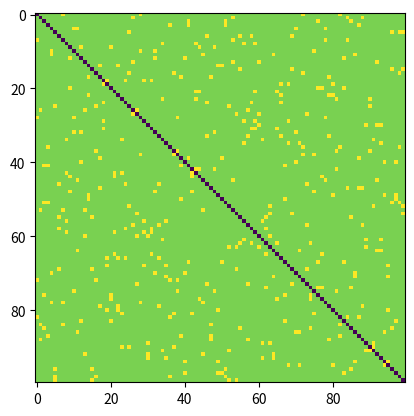

Source code (Python):
"""
VISI601_CMI TP1
[redacted]
CMI INFO
"""

import numpy as np
#import numpy.matlib.matrix as mat
import numpy.linalg as lin
import scipy
import matplotlib.pyplot as plt
import scipy.sparse as sp
import time

#Test de vérification
A = np.asmatrix( np.array( [ [1., 3., -2.], [4., -1., 5.], [2., 5., 10.] ] ) )
# determinant
#print( "det(A)=", lin.det(A) )
# conditionnement
#print( "cond(A)=", lin.cond(A) )
# inverse
#print( "A^-1=", lin.inv(A) )

# II
# II.1 
def hilbert(n):
    """
    Retourne la matrice de Hilbert dont les coefficients sont de la forme 1/(i+j+1)
    """
    #On définit une matrice de taille n
    H = np.asmatrix( np.zeros((n,n)) )
    # On parcours la matrice
    for i in range(0,n):
        for j in range(0,n):
            H[i,j] = 1/(i+j+1)
    return H

# Test de hilbert
# tailleMatrice = 3
# print("Matrice de Hibler")
# print(hilbert(tailleMatrice),"")
# print("cond : ")
# print(lin.cond(hilbert(tailleMatrice)),"")

def order( A ):
    """
      Retourne l'ordre d'une matrice carr�e A
      :param A: une matrice n x n
      :return:  son ordre n
    """
    assert A.shape[ 0 ] == A.shape[ 1 ], "[order] matrix A is not square"
    return A.shape[ 0 ]


# II.2
def solveL(L,b):
    """
    résoud un système triangulaire inférieur
    """
    x = np.zeros( (len(b),1) )
    x[0,0] = b[0]/L[0,0]
    for i in range(0,len(b)):
        somme = 0
        for j in range(0,i):
            somme += L[i,j]*x[j]
        x[i,0] = 1/L[i,i]*(b[i]-somme)
    return x

def solveU(u,b):
    """
    résoud un système triangulaire supérieur
    """
    x = np.zeros( (len(b),1) )
    tailleb = len(b)-1
    x[tailleb,0] = b[tailleb]/u[tailleb, tailleb]    
    for i in range(tailleb-1,-1,-1): # faire attention aux indices
        somme = 0
        for j in range(i,tailleb+1):
            somme += u[i,j]*x[j]
        x[i,0] = 1/u[i,i]*(b[i]-somme)
    return x


# # Test solveL
# L=np.asmatrix( [[ 1.,0., 0., 0.],[0.33333333,1.,0.,0.],[0.5,1.,1.,0.],[0.25,0.9,-0.6,1.]] )
# b=np.asmatrix( [[1.],[3.],[2.],[4.]])
# y=solveL(L,b)
# print("y=",y)
# print("L*y=", L*y)
# print("b=", b)
# print(lin.norm(L*y-b,2))

# # Test de solveU
# U = np.asmatrix(
#     [[1.,1.,2.],
#      [0.,-3.,-2.],
#      [0.,0.,1.]
#     ]
# )
# c = np.asmatrix([[-1.],[-2.],[-2.]])
# z= solveU(U,c)
# print("z=",z)
# print("U*z=", U*z)
# print("c=", c)
# print(lin.norm(U*z-c,2))

# III Décomposition LU

# III.1 Elimination de Gauss avec pivot sur la diagonale

def LU( A ):
    """
    calcul la décomposition LU de A
    """
    L = np.asmatrix( np.eye( len( A ) ) )
    k =0;
    for i in range(0,len(A)):
        for j in range(i+1,len(A)):
            coeff = A[j,i]/A[i,i]
            if(coeff !=0):
                A[j:j+1] -= coeff*A[i:i+1]
                L[j,i] = coeff
            else:
                return L, A, k
        k += 1
    return L,A,k

def VDM(x):
    n = len(x)
    V = np.asmatrix( np.ones((n,n)) )
    for i in range(0,n):
        for j in range(1,n):
            V[i,j] = V[i,j-1]*x[i]
    return V

# Test de la décomposition LU
# V=VDM([1.5, 2.8, 4.0, 7.3])
# L,P,k=LU(V)
# print("L : ",L)
# print("P : ",P)
            
# III.2 Résolution Ax=b par LU

def solveByLu( A, b):
    L,P,k = LU(A)

    if(k != len(A)):
        return -1
    
    y = solveL(L,b)
    x = solveU(P,y)
    return x

# Test de solveByLu
# A = np.asmatrix(
#     [[1.,1.,2.],
#      [2.,-1.,2.],
#      [4.,1.,4.]
#     ]
# )
# b = np.asmatrix([[-1.],[-4.],[-2.]])
# x= solveByLu(A,b)
# print("x : ",x)

# X = [1.5, 2.8, 4.0, 7.3]
# Y = [3.2, 1.4, 1.0, 2.7]
# V = VDM(X)
# b = np.asmatrix(Y).transpose()
# C = solveByLu(V,b)
# print(C)


# ax=plt.subplot()
# xvals = np.arange(0, 10, 0.01)
# yvals = [C[0].item()+C[1].item()*x+C[2].item()*x*x+C[3].item()*x*x*x for x in xvals]
# ax.plot(xvals, yvals)
# ax.plot(X,Y,color="red")
# plt.show()

# III.3 Application à l’interpolation polynomiale
def tracePolynomeLagrange(X,Y):
    #Calcul le polynome de Lagrange
    V = VDM(X)
    b = np.asmatrix(Y).transpose()
    C = solveByLu(V,b)
    yvals = []
    xvals = np.arange(0, len(X)-1, 0.01)
    for j in range(len(xvals)):
        y_val = 0
        for i in range(len(C)):
            y_val += C[i].item()*(xvals[j]**i)
        yvals.append(y_val)

    #print(yvals)
    #yvals = [C[0].item()+C[1].item()*x+C[2].item()*x*x+C[3].item()*x*x*x for x in X]
    ax=plt.subplot()
    ax.plot(xvals, yvals)
    ax.plot(X,Y,color="red")
    plt.show()

# X = [1.5, 2.8, 4.0, 7.3]
# Y = [3.2, 1.4, 1.0, 2.7]
X = [0. , 1. , 2. , 3. , 4. , 5. , 6. , 7. , 8. , 9.]
Y = [0.1, 0.0, 0.05,0.1, 0.0,0.1,0.02,0.07,0.0,0.05 ]
#tracePolynomeLagrange(X,Y)

# III.4
# H=hilbert(100)
# L,U,k=LU(H)
# b=np.asmatrix( np.ones( (order(H),1) ) )
# x=solveByLu(H,b)
# print(lin.det(H))
# print(lin.cond(H))
# print(lin.norm(H*x-b))
# le résidu Ax-b est linéaire à n, les 2 valeurs sont presque tout le temps égale

## III.5
def inverseByLU( A ):
    L,U,k = LU(A)
    I = np.asmatrix( np.eye(len(A)) )
    X = np.zeros((len(A),len(A)))

    if(k != len(A)):
        return -1
    
    for i in range(0,len(A)):
        y = solveL(L,I[:,i])
        X[:,i] = solveU(U,y).transpose()

    return X

# n=20
# H=hilbert(n)
# invA=inverseByLU(H)
# b=np.asmatrix( np.ones( (order(H),1) ) )
# for i in range(1,n):
#     b[i] = b[i-1]/2
# print(lin.det(H))
# print(lin.cond(H))
# x = invA*b
# print(lin.norm(H*x-b))
"""
Le résidu est bien plus faible avec cette méthode
"""

## III.6
# H=np.asmatrix( np.array( [[1e-20,1.],[1.,1.]]))
# b=np.asmatrix( np.ones( (order(H),1) ) )
# L,U,k=LU(H)
# # LU - H est tr\u00e8s diff\u00e9rent de 0
# print(L*U-H)
# # la solution reste correcte
# x=solveByLu(H,b)
# print(x)

#! Cette fonction ne marche pas, nous avons un problème entre l'indice de permutation et j
def rechercheMeilleurCoef(A,j):
    """
    Fonction qui cherche le meilleur coeff pour le pivot
    """
    best_pivot = abs(A[0])
    indice_permutation = j
    for i in range(j,len(A)):
        if(best_pivot < abs(A[i])):
            best_pivot = abs(A[i])
            indice_permutation += 1
    return best_pivot, indice_permutation
 

def permutationLignes(A,i,j):
    tempo = A[j:j+1].copy()
    A[j:j+1] = A[i:i+1]
    A[i:i+1][:] = tempo
    return A

#! La fonction marche correctement mais dans nos test, pour la valeur en postion [3,2] (version python) s'affiche
#! avec une valeur de 8.8*10^(-16) au lieu de 0, mais on voit bien que c'est juste un problème d'approximation que nous n'avons pas réussi à gérer
def LUP( A ):
    """
    calcul la décomposition LU de A
    """
    L = np.asmatrix( np.eye(len(A)) )
    k =0
    #Matrice de permutation
    P = np.asmatrix( np.eye(len(A)) )
    for i in range(0,len(A)):
        coeff, indice = rechercheMeilleurCoef(A[i:len(A),i],i)
        P = permutationLignes(P,indice,i)
        A = permutationLignes(A,indice,i)
        for j in range(i+1,len(A)):
            if(coeff !=0):
                coeffRatio = A[j,i]/coeff
                vraiCoeff = coeffRatio*A[i:i+1]
                if(A[j,i] <0 and vraiCoeff[0,i] > 0):
                    A[j:j+1] += vraiCoeff
                    L[j,i] = -coeffRatio
                else:
                    A[j:j+1] -= vraiCoeff
                    L[j,i] = coeffRatio
            else:
                return L, A, P, k
        k += 1
    return L,A,P,k

# X = [1.5, 2.8, 4.0, 7.3]
# Y = [3.2, 1.4, 1.0, 2.7]
# V = VDM(X)
# Vbis = V.copy()
# L,U,P,k = LUP(Vbis)
# print("L : ",L)
# print("U : ",U)
# print("P : ",P)
# print("L*U : ",L*U)
# print("P*V : ",P*V)

## III.7
def solveByLUP( A, b):
    L,U,P,k = LUP(A)

    if(k != len(A)):
        return -1
    
    Abis = P*A
    y = solveL(L,P*b)
    x = solveU(U,y)
    return P*x #Normalement faut pas faire ca et faut juste renvoyer x

#Test de solveByLu
# A = np.asmatrix(
#     [[1.,1.,2.],
#      [2.,-1.,2.],
#      [4.,1.,4.]
#     ]
# )
# b = np.asmatrix([[-1.],[-4.],[-2.]])
# x= solveByLUP(A,b)
# print("x : ",x)

# B=hilbert(420)
# start=time.time()
# L,U,P,k=LUP(B)
# end=time.time()
# print(end-start)

# Générateur de matrice Laplacienne
def gridCooMatrix( n, random=True ):
    """Returns a Laplacian-like matrix. If random=True, indices of
    vertices are randomly chosen.
    """
    V = [] # values
    R = [] # rows
    C = [] # columns
    N=n*n
    A = [i for i in range(N)]
    if (random):
        A = np.random.permutation( N )
    for r in range(n*n):
        V.append(-4.)
        R.append(A[r])
        C.append(A[r])
        V.append(1.)
        R.append(A[(r+1)%N])
        C.append(A[r])
        V.append(1.)
        R.append(A[(r+N-1)%N])
        C.append(A[r])
        V.append(1.)
        R.append(A[(r+n)%N])
        C.append(A[r])
        V.append(1.)
        R.append(A[(r+N-n)%N])
        C.append(A[r])
    return sp.coo_matrix( (V,(R,C)), shape=(N,N))


def structure( M ):
    n = M.shape[0]
    A = np.asmatrix( np.zeros((n,n)))
    for i in range(len(M.indptr)-1):
        print("i",i)
        for j in range(M.indptr[i],M.indptr[i+1]):
            print("j",j)
            A[i, M.indices[j]] = M.data[j]
    print("fini")
    return A

def occupancy(M):
    plt.imshow( structure(M) )
    plt.show()
M_coo = gridCooMatrix( 10 )
M     = M_coo.tocsc()
# M_coo.todense()
# print(structure(M_coo))
occupancy(M)